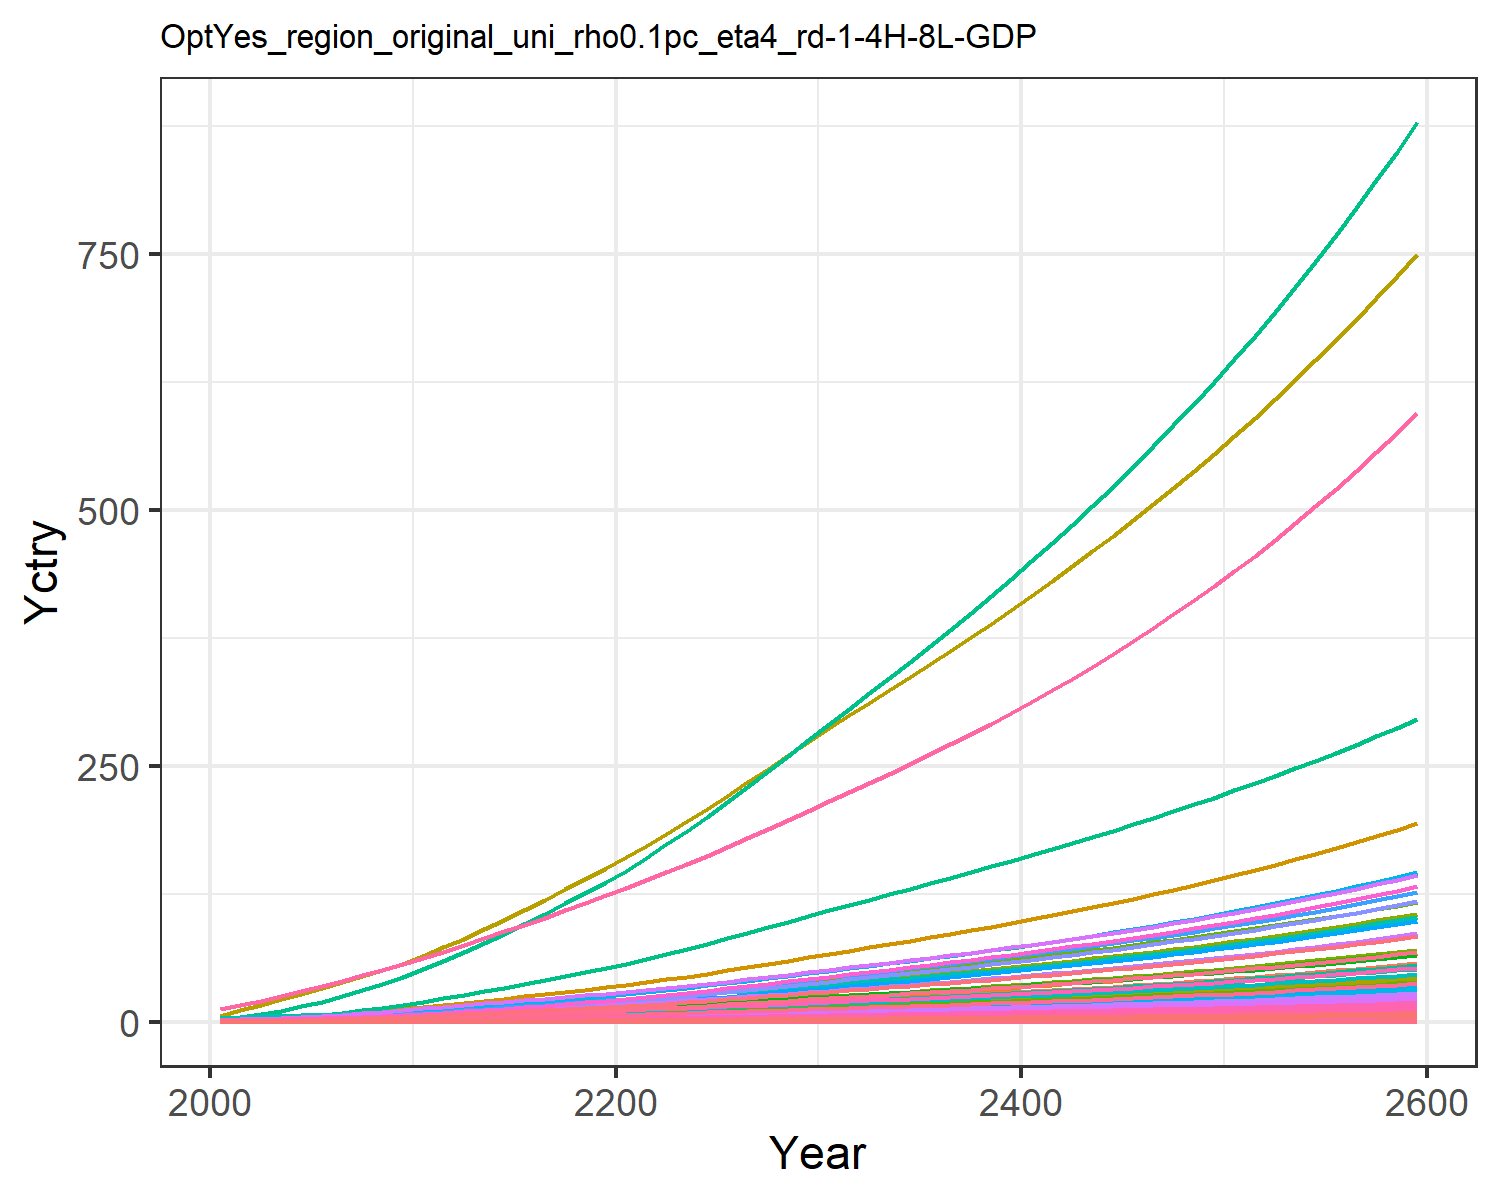

The table this chart was drawn from, first rows:
0.018844660986389372, 0.03994026708648267, 0.010154492287865453, 0.3726445998364683, 0.4040363115144433, 0.007780126929451228, 0.754012704322557, 0.25970393674093045, 0.04717814422430122, 0.0016114359203789072, 0.30724412152620106, 0.0050965327008304275, 0.007177670351281631, 0.16944335511439948, 0.040588801545539434, 0.03808684157751879, 0.005262990754161548, 0.012624359514817845, 0.04937937242926261, 0.001394506841686634, 0.036869363590302705, 1.425505045265823, 0.002311421558943035, 0.008968793497555963
0.03006, 0.07526, 0.01374, 0.6158, 0.6302, 0.01054, 0.997, 0.3267, 0.06386, 0.003039, 0.3863, 0.0096, 0.01352, 0.2698, 0.05496, 0.06294, 0.0082, 0.0171, 0.06692, 0.002172, 0.05751, 2.221, 0.0036, 0.01427
0.04983, 0.1332, 0.0193, 0.9321, 0.9157, 0.01483, 1.284, 0.4156, 0.08966, 0.005383, 0.4911, 0.01697, 0.0239, 0.4458, 0.07723, 0.09525, 0.01189, 0.02404, 0.09415, 0.003149, 0.08357, 3.223, 0.00522, 0.02358
0.07681, 0.2186, 0.02554, 1.315, 1.248, 0.01965, 1.565, 0.5039, 0.1186, 0.008842, 0.5949, 0.02782, 0.03919, 0.6848, 0.1023, 0.1343, 0.01617, 0.03185, 0.1249, 0.004281, 0.1139, 4.384, 0.007094, 0.0362
0.111, 0.335, 0.03241, 1.757, 1.609, 0.02499, 1.832, 0.5936, 0.1506, 0.01357, 0.7002, 0.0426, 0.06, 0.9865, 0.1299, 0.1795, 0.02082, 0.04047, 0.1588, 0.005509, 0.1469, 5.645, 0.00913, 0.05213
0.1502, 0.4715, 0.03974, 2.219, 1.98, 0.03069, 2.073, 0.6798, 0.1846, 0.01911, 0.8012, 0.05991, 0.08438, 1.33, 0.1594, 0.2266, 0.02557, 0.04968, 0.1951, 0.006762, 0.1807, 6.934, 0.01121, 0.07028
0.1945, 0.6251, 0.04758, 2.711, 2.371, 0.0368, 2.292, 0.7632, 0.221, 0.02537, 0.8988, 0.07937, 0.1118, 1.717, 0.191, 0.2769, 0.03057, 0.05956, 0.2341, 0.00808, 0.2164, 8.291, 0.01339, 0.09069
0.2462, 0.8101, 0.05589, 3.266, 2.792, 0.0433, 2.508, 0.8472, 0.2596, 0.03293, 0.9969, 0.1028, 0.1449, 2.167, 0.2245, 0.3335, 0.03596, 0.07004, 0.2756, 0.0095, 0.2549, 9.753, 0.01575, 0.1144
0.3056, 1.03, 0.0646, 3.888, 3.243, 0.05012, 2.722, 0.9314, 0.3001, 0.04191, 1.095, 0.1306, 0.1841, 2.682, 0.2597, 0.3969, 0.04171, 0.08104, 0.3191, 0.01102, 0.2961, 11.32, 0.01826, 0.1416
0.3727, 1.286, 0.07362, 4.58, 3.722, 0.05719, 2.931, 1.016, 0.342, 0.05244, 1.194, 0.1632, 0.2301, 3.264, 0.2961, 0.4676, 0.04782, 0.09244, 0.3642, 0.01263, 0.3398, 12.97, 0.02093, 0.1723
0.4439, 1.54, 0.08423, 5.227, 4.231, 0.0655, 3.186, 1.115, 0.3914, 0.06286, 1.31, 0.1953, 0.2755, 3.879, 0.339, 0.5337, 0.05431, 0.1058, 0.4172, 0.01434, 0.3863, 14.73, 0.02377, 0.2048
0.5183, 1.77, 0.09679, 5.778, 4.763, 0.07535, 3.492, 1.233, 0.4498, 0.0724, 1.447, 0.2247, 0.3171, 4.522, 0.3898, 0.5899, 0.06111, 0.1217, 0.48, 0.01613, 0.4349, 16.58, 0.02674, 0.2388
0.5933, 2.006, 0.1107, 6.391, 5.353, 0.08627, 3.834, 1.364, 0.5148, 0.0822, 1.601, 0.2548, 0.3598, 5.169, 0.4461, 0.6527, 0.06866, 0.1393, 0.5496, 0.01811, 0.4888, 18.62, 0.03004, 0.2731
0.6732, 2.249, 0.1253, 6.995, 5.946, 0.09769, 4.17, 1.494, 0.5828, 0.09235, 1.754, 0.2859, 0.4041, 5.859, 0.5051, 0.7145, 0.07624, 0.1578, 0.6224, 0.02011, 0.543, 20.68, 0.03335, 0.3097
0.7535, 2.493, 0.1405, 7.58, 6.52, 0.1095, 4.494, 1.619, 0.6534, 0.1026, 1.9, 0.3172, 0.4487, 6.552, 0.5664, 0.7744, 0.08359, 0.1769, 0.6979, 0.02205, 0.5954, 22.67, 0.03657, 0.3465
0.8403, 2.745, 0.1562, 8.188, 7.125, 0.1218, 4.835, 1.751, 0.7267, 0.1131, 2.054, 0.3497, 0.4952, 7.305, 0.6298, 0.8368, 0.09137, 0.1967, 0.776, 0.0241, 0.6507, 24.77, 0.03997, 0.3866
0.9301, 2.999, 0.1723, 8.803, 7.741, 0.1344, 5.185, 1.885, 0.8023, 0.1239, 2.212, 0.3826, 0.5422, 8.085, 0.6953, 0.8999, 0.0993, 0.2171, 0.8564, 0.0262, 0.707, 26.92, 0.04345, 0.4282
1.022, 3.253, 0.189, 9.42, 8.366, 0.1474, 5.542, 2.023, 0.8802, 0.1346, 2.374, 0.4155, 0.5894, 8.885, 0.7626, 0.9633, 0.1073, 0.2381, 0.9391, 0.02833, 0.764, 29.1, 0.04697, 0.4709
1.116, 3.505, 0.2061, 10.04, 8.996, 0.1607, 5.907, 2.164, 0.96, 0.1453, 2.54, 0.4483, 0.6364, 9.698, 0.8316, 1.027, 0.1155, 0.2597, 1.024, 0.03048, 0.8217, 31.3, 0.05054, 0.5144
1.21, 3.753, 0.2235, 10.66, 9.631, 0.1743, 6.279, 2.308, 1.042, 0.1558, 2.709, 0.4806, 0.6829, 10.52, 0.9022, 1.09, 0.1237, 0.2817, 1.11, 0.03264, 0.8797, 33.51, 0.05413, 0.5585
1.312, 4.02, 0.2417, 11.33, 10.32, 0.1885, 6.661, 2.457, 1.127, 0.1671, 2.884, 0.5153, 0.7328, 11.4, 0.9759, 1.159, 0.1325, 0.3046, 1.201, 0.03498, 0.9423, 35.9, 0.058, 0.606
1.425, 4.313, 0.2609, 12.08, 11.07, 0.2035, 7.054, 2.611, 1.217, 0.1796, 3.065, 0.5535, 0.7877, 12.38, 1.053, 1.237, 0.1423, 0.3288, 1.296, 0.03756, 1.011, 38.54, 0.06227, 0.6583
1.542, 4.648, 0.2807, 12.87, 11.86, 0.2189, 7.458, 2.77, 1.309, 0.1938, 3.251, 0.597, 0.8502, 13.39, 1.134, 1.318, 0.1524, 0.3538, 1.394, 0.04024, 1.083, 41.28, 0.06672, 0.7129
1.663, 5, 0.301, 13.68, 12.67, 0.2348, 7.873, 2.932, 1.405, 0.2087, 3.443, 0.6428, 0.9159, 14.45, 1.216, 1.401, 0.1629, 0.3795, 1.495, 0.04302, 1.158, 44.12, 0.07132, 0.7694
1.788, 5.364, 0.3218, 14.52, 13.51, 0.251, 8.297, 3.1, 1.502, 0.2242, 3.639, 0.6902, 0.9841, 15.52, 1.3, 1.487, 0.1737, 0.4058, 1.598, 0.04588, 1.234, 47.04, 0.07606, 0.8274
1.92, 5.743, 0.3435, 15.4, 14.39, 0.2679, 8.744, 3.276, 1.604, 0.2404, 3.846, 0.7397, 1.055, 16.66, 1.388, 1.578, 0.1851, 0.4331, 1.706, 0.04889, 1.315, 50.11, 0.08104, 0.8888
2.053, 6.131, 0.3655, 16.3, 15.29, 0.2851, 9.198, 3.455, 1.707, 0.2569, 4.056, 0.7902, 1.128, 17.82, 1.477, 1.67, 0.1967, 0.4609, 1.815, 0.05195, 1.397, 53.24, 0.08612, 0.9509
2.189, 6.525, 0.3879, 17.21, 16.2, 0.3027, 9.659, 3.638, 1.812, 0.2737, 4.271, 0.8417, 1.202, 18.99, 1.568, 1.764, 0.2085, 0.4893, 1.927, 0.05507, 1.48, 56.43, 0.09129, 1.014
2.327, 6.926, 0.4109, 18.13, 17.14, 0.3206, 10.13, 3.825, 1.92, 0.2909, 4.491, 0.8941, 1.278, 20.17, 1.661, 1.859, 0.2205, 0.5183, 2.041, 0.05825, 1.566, 59.68, 0.09656, 1.078
2.467, 7.334, 0.4343, 19.07, 18.09, 0.3389, 10.61, 4.017, 2.03, 0.3085, 4.716, 0.9476, 1.355, 21.38, 1.756, 1.956, 0.2328, 0.5479, 2.157, 0.0615, 1.653, 63, 0.102, 1.143
2.605, 7.736, 0.4573, 20, 19.03, 0.357, 11.08, 4.205, 2.138, 0.3258, 4.937, 1, 1.431, 22.56, 1.85, 2.051, 0.2449, 0.5771, 2.272, 0.0647, 1.738, 66.26, 0.1073, 1.208
2.74, 8.128, 0.4798, 20.91, 19.93, 0.3746, 11.53, 4.386, 2.244, 0.3427, 5.149, 1.052, 1.506, 23.72, 1.941, 2.145, 0.2567, 0.6056, 2.384, 0.06779, 1.821, 69.42, 0.1124, 1.27
2.876, 8.521, 0.5024, 21.83, 20.85, 0.3923, 11.99, 4.568, 2.35, 0.3597, 5.363, 1.103, 1.581, 24.88, 2.033, 2.239, 0.2684, 0.6342, 2.497, 0.07091, 1.905, 72.59, 0.1175, 1.334
3.013, 8.916, 0.5253, 22.75, 21.77, 0.4102, 12.45, 4.753, 2.457, 0.3768, 5.58, 1.155, 1.656, 26.05, 2.126, 2.334, 0.2803, 0.6632, 2.611, 0.07405, 1.989, 75.8, 0.1228, 1.397
3.151, 9.317, 0.5485, 23.7, 22.71, 0.4284, 12.92, 4.941, 2.566, 0.3942, 5.8, 1.208, 1.733, 27.23, 2.22, 2.432, 0.2924, 0.6926, 2.727, 0.07725, 2.075, 79.06, 0.128, 1.462
3.292, 9.722, 0.5721, 24.66, 23.66, 0.4469, 13.39, 5.132, 2.677, 0.4118, 6.025, 1.262, 1.81, 28.43, 2.316, 2.53, 0.3047, 0.7225, 2.845, 0.0805, 2.162, 82.37, 0.1334, 1.527
3.435, 10.13, 0.5961, 25.64, 24.63, 0.4658, 13.88, 5.329, 2.79, 0.4297, 6.255, 1.316, 1.889, 29.64, 2.414, 2.631, 0.3173, 0.753, 2.965, 0.08382, 2.251, 85.76, 0.1389, 1.593
3.581, 10.55, 0.6206, 26.64, 25.63, 0.485, 14.38, 5.53, 2.906, 0.448, 6.491, 1.371, 1.969, 30.88, 2.514, 2.735, 0.3301, 0.7842, 3.087, 0.08721, 2.342, 89.21, 0.1446, 1.661
3.729, 10.98, 0.6457, 27.66, 26.64, 0.5047, 14.89, 5.736, 3.024, 0.4666, 6.733, 1.427, 2.051, 32.14, 2.616, 2.84, 0.3432, 0.816, 3.212, 0.09067, 2.435, 92.74, 0.1503, 1.73
3.88, 11.41, 0.6713, 28.71, 27.68, 0.5248, 15.41, 5.947, 3.145, 0.4856, 6.981, 1.485, 2.135, 33.42, 2.72, 2.949, 0.3567, 0.8485, 3.34, 0.09422, 2.53, 96.35, 0.1562, 1.8
4.035, 11.85, 0.6975, 29.79, 28.75, 0.5454, 15.95, 6.164, 3.268, 0.5049, 7.235, 1.543, 2.22, 34.73, 2.827, 3.06, 0.3704, 0.8818, 3.471, 0.09786, 2.628, 100.1, 0.1622, 1.872
4.193, 12.31, 0.7243, 30.89, 29.84, 0.5665, 16.5, 6.387, 3.395, 0.5247, 7.497, 1.603, 2.307, 36.06, 2.936, 3.173, 0.3845, 0.9159, 3.606, 0.1016, 2.728, 103.9, 0.1684, 1.945
4.354, 12.77, 0.7518, 32.03, 30.96, 0.5881, 17.06, 6.617, 3.524, 0.545, 7.765, 1.664, 2.396, 37.42, 3.048, 3.29, 0.399, 0.9509, 3.743, 0.1054, 2.83, 107.7, 0.1747, 2.02
4.52, 13.24, 0.7801, 33.19, 32.12, 0.6103, 17.64, 6.852, 3.657, 0.5658, 8.042, 1.727, 2.488, 38.82, 3.163, 3.41, 0.4139, 0.9867, 3.884, 0.1093, 2.936, 111.7, 0.1812, 2.097
4.689, 13.72, 0.809, 34.38, 33.3, 0.6331, 18.24, 7.095, 3.794, 0.587, 8.326, 1.791, 2.581, 40.24, 3.282, 3.533, 0.4291, 1.024, 4.029, 0.1134, 3.044, 115.8, 0.1879, 2.176
4.862, 14.21, 0.8387, 35.61, 34.51, 0.6565, 18.85, 7.344, 3.934, 0.6088, 8.618, 1.856, 2.677, 41.7, 3.403, 3.66, 0.4448, 1.061, 4.178, 0.1175, 3.155, 120.1, 0.1948, 2.256
5.04, 14.72, 0.8693, 36.87, 35.76, 0.6805, 19.48, 7.601, 4.078, 0.6312, 8.919, 1.924, 2.775, 43.2, 3.527, 3.791, 0.461, 1.1, 4.331, 0.1218, 3.27, 124.4, 0.2019, 2.339
5.223, 15.24, 0.9007, 38.17, 37.05, 0.7052, 20.12, 7.866, 4.226, 0.6541, 9.229, 1.993, 2.876, 44.73, 3.656, 3.925, 0.4775, 1.14, 4.488, 0.1262, 3.387, 128.9, 0.2091, 2.424
5.41, 15.77, 0.9329, 39.51, 38.37, 0.7306, 20.79, 8.138, 4.379, 0.6777, 9.549, 2.064, 2.98, 46.3, 3.787, 4.063, 0.4946, 1.181, 4.65, 0.1307, 3.508, 133.4, 0.2166, 2.511
5.603, 16.32, 0.9661, 40.89, 39.73, 0.7568, 21.48, 8.419, 4.536, 0.7019, 9.878, 2.136, 3.087, 47.91, 3.923, 4.205, 0.5122, 1.224, 4.816, 0.1353, 3.633, 138.2, 0.2243, 2.601
5.801, 16.88, 1, 42.3, 41.13, 0.7837, 22.18, 8.708, 4.697, 0.7268, 10.22, 2.211, 3.196, 49.57, 4.063, 4.351, 0.5303, 1.267, 4.988, 0.1401, 3.761, 143, 0.2323, 2.692
6.004, 17.45, 1.035, 43.76, 42.58, 0.8114, 22.91, 9.007, 4.863, 0.7524, 10.57, 2.288, 3.309, 51.27, 4.206, 4.502, 0.549, 1.312, 5.164, 0.145, 3.894, 148, 0.2404, 2.787
6.214, 18.04, 1.072, 45.27, 44.07, 0.84, 23.65, 9.314, 5.035, 0.7787, 10.93, 2.367, 3.425, 53.02, 4.354, 4.658, 0.5682, 1.358, 5.346, 0.1501, 4.03, 153.2, 0.2489, 2.884
6.429, 18.65, 1.109, 46.82, 45.6, 0.8694, 24.42, 9.632, 5.211, 0.8058, 11.3, 2.448, 3.544, 54.82, 4.507, 4.818, 0.5881, 1.406, 5.533, 0.1554, 4.171, 158.5, 0.2575, 2.984
6.651, 19.28, 1.148, 48.42, 47.18, 0.8997, 25.22, 9.959, 5.393, 0.8338, 11.68, 2.532, 3.667, 56.67, 4.664, 4.983, 0.6085, 1.455, 5.726, 0.1608, 4.316, 164, 0.2665, 3.087
6.879, 19.92, 1.187, 50.07, 48.82, 0.931, 26.03, 10.3, 5.581, 0.8625, 12.08, 2.618, 3.794, 58.57, 4.826, 5.153, 0.6296, 1.505, 5.925, 0.1663, 4.465, 169.6, 0.2757, 3.193
7.114, 20.58, 1.228, 51.76, 50.5, 0.9632, 26.87, 10.64, 5.774, 0.8921, 12.48, 2.707, 3.924, 60.52, 4.994, 5.329, 0.6513, 1.557, 6.13, 0.1721, 4.619, 175.5, 0.2853, 3.303
7.356, 21.26, 1.27, 53.52, 52.23, 0.9965, 27.74, 11, 5.974, 0.9227, 12.91, 2.798, 4.058, 62.54, 5.166, 5.511, 0.6738, 1.611, 6.342, 0.178, 4.778, 181.5, 0.2951, 3.415
7.606, 21.97, 1.314, 55.33, 54.03, 1.031, 28.63, 11.37, 6.179, 0.9541, 13.34, 2.892, 4.197, 64.61, 5.344, 5.698, 0.6969, 1.667, 6.56, 0.1841, 4.942, 187.7, 0.3052, 3.531
7.863, 22.69, 1.359, 57.19, 55.87, 1.066, 29.55, 11.76, 6.392, 0.9866, 13.79, 2.989, 4.34, 66.74, 5.528, 5.891, 0.7208, 1.724, 6.785, 0.1905, 5.112, 194.1, 0.3157, 3.651
